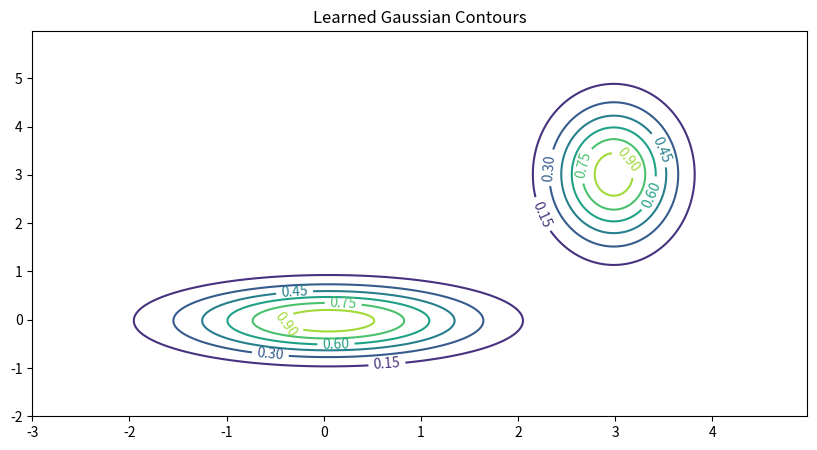

Write the Python code that produced this figure.
# -*- coding: utf-8 -*-
"""


In Class Exercise:  xx/100  (+ 10 extra credit if submitted before end of day of class)
******************************************************

Goal: Implement EM, for Gaussian Mixture given data X.
mu, sigma, prior = EM(X, m, epsilon)

mu is lxm where l is dimensionality and m is number of mixture components
sigma is m (diagonal) covariance matrices (so really just m vectors), eg (lxm)
prior is prior for each component 1xm (one by m)
epsilon is the total change in updated parameter values and is used as a stopping criterion

******************************************************

The functions should compute Gaussian Mixture parameters using EM given data set X. Plot
the results of the learned parameters (using a contour like display given below) after 
each iteration (or so) of the learning process. This will help to visualize the 
process of learning. Feel free  to use the code snippets provided below
or feel free to edit as you see fit. Assume covariance matrices are diagonal. 

Construct synthetic 2-d data X or find a simple data set to use to test your code.
********************************************************


For supplemental help ...
See Resources: 
    https://matplotlib.org/
    [TK], [Bp], [DHS]


@author: jerem
"""


import numpy as np
import matplotlib.pyplot as plt
from scipy.stats import multivariate_normal

# Compute Gaussian Likelihoods
def gaussian_2d(x, y, x0, y0, xsig, ysig):
    return np.exp(-0.5*(((x-x0) / xsig)**2 + ((y-y0) / ysig)**2))


def plt_2dGaussians(mu0, mu1, sig0, sig1):
    delta = 0.025
    x = np.arange(-3.0, 5.0, delta)
    y = np.arange(-2.0, 6.0, delta)
    X, Y = np.meshgrid(x, y)
    Z1 = gaussian_2d(X, Y, mu0[0], mu0[1], sig0[0], sig0[1])
    Z2 = gaussian_2d(X, Y, mu1[0], mu1[1], sig1[0], sig1[1])

    # Create a contour plot with labels using default colors.  The
    # inline argument to clabel will control whether the labels are draw
    # over the line segments of the contour, removing the lines beneath
    # the label
    
    # For use help, see https://matplotlib.org/
    plt.clf()
    plt.figure(figsize=(10,5))
    CS1 = plt.contour(X, Y, Z2)
    plt.clabel(CS1, inline=1, fontsize=10)
    CS2 = plt.contour(X, Y, Z1)
    plt.clabel(CS2, inline=1, fontsize=10)
    
    plt.title('Learned Gaussian Contours')
    plt.show()
    
    
def EM(X, m = 2, epsilon = 0.000001):
    # let's assume dim l = 2

    theta_pre = np.random.random(4*m)
    mu = theta_pre[0:2*m]
    sigma = theta_pre[2*m:4*m]
    
    if m == 2:
        plt_2dGaussians(mu[0:2], mu[2:4], sigma[0:2], sigma[2:4])
    
    N = X.shape[0]
    
    prior = np.array([1/m]*m)
    
    f = np.zeros((m, N))
    for k in range(m):
        f[k] = multivariate_normal.pdf(X, mean=mu[2*k:2*(k+1)], cov=sigma[2*k:2*(k+1)])
    
    T = np.zeros((m, N))
    for k in range(m):
        T[k] = prior[k]*f[k]/np.matmul(prior, f)
    
    mu_after = np.zeros(2*m)
    sigma_after = np.zeros(2*m)
    
    for k in range(m):
        mu_after[2*k:2*(k+1)] = np.sum(T[k].reshape(N,1)*X, axis = 0)/np.sum(T[k])
        sigma_after[2*k:2*(k+1)] = np.sqrt(np.sum(T[k].reshape(N,1)*(X-mu_after[2*k:2*(k+1)])**2, axis = 0)/np.sum(T[k]))
    
    if m == 2:
        plt_2dGaussians(mu_after[0:2], mu_after[2:4], sigma_after[0:2], sigma_after[2:4])
    
    theta = np.concatenate([mu_after, sigma_after])
    
    for k in range(m):
        prior[k] = np.sum(T[k])/N
        
    i = 1
    
    while max(abs(theta-theta_pre)) > epsilon:
        theta_pre = theta
        mu = theta_pre[0:2*m]
        sigma = theta_pre[2*m:4*m]
        
        for k in range(m):
            f[k] = multivariate_normal.pdf(X, mean=mu[2*k:2*(k+1)], cov=sigma[2*k:2*(k+1)])
        
        for k in range(m):
            T[k] = prior[k]*f[k]/np.matmul(prior, f)
        
        
        for k in range(m):
            mu_after[2*k:2*(k+1)] = np.sum(T[k].reshape(N,1)*X, axis = 0)/np.sum(T[k])
            sigma_after[2*k:2*(k+1)] = np.sqrt(np.sum(T[k].reshape(N,1)*(X-mu_after[2*k:2*(k+1)])**2, axis = 0)/np.sum(T[k]))
        
        if m == 2:
            plt_2dGaussians(mu_after[0:2], mu_after[2:4], sigma_after[0:2], sigma_after[2:4])
        
        theta = np.concatenate([mu_after, sigma_after])
        
        for k in range(m):
            prior[k] = np.sum(T[k])/N
            
        i += 1
    
    print('Total iterations: ', i)
    
    return mu_after, sigma, prior


X1 = np.random.multivariate_normal([3,3],[[0.5**2,0],[0,1**2]],100)
X2 = np.random.multivariate_normal([0,0],[[1**2,0],[0,0.5**2]],100)
X = np.concatenate((X1, X2))

mu, sigma, prior = EM(X, m = 2, epsilon = 0.000001)

print()
print('True mu: [3, 3], [0, 0]')
print('EM mu:', mu)
print()
print('True sigma: [0.5, 1], [1, 0.5]')
print('EM sigma:', sigma)


















